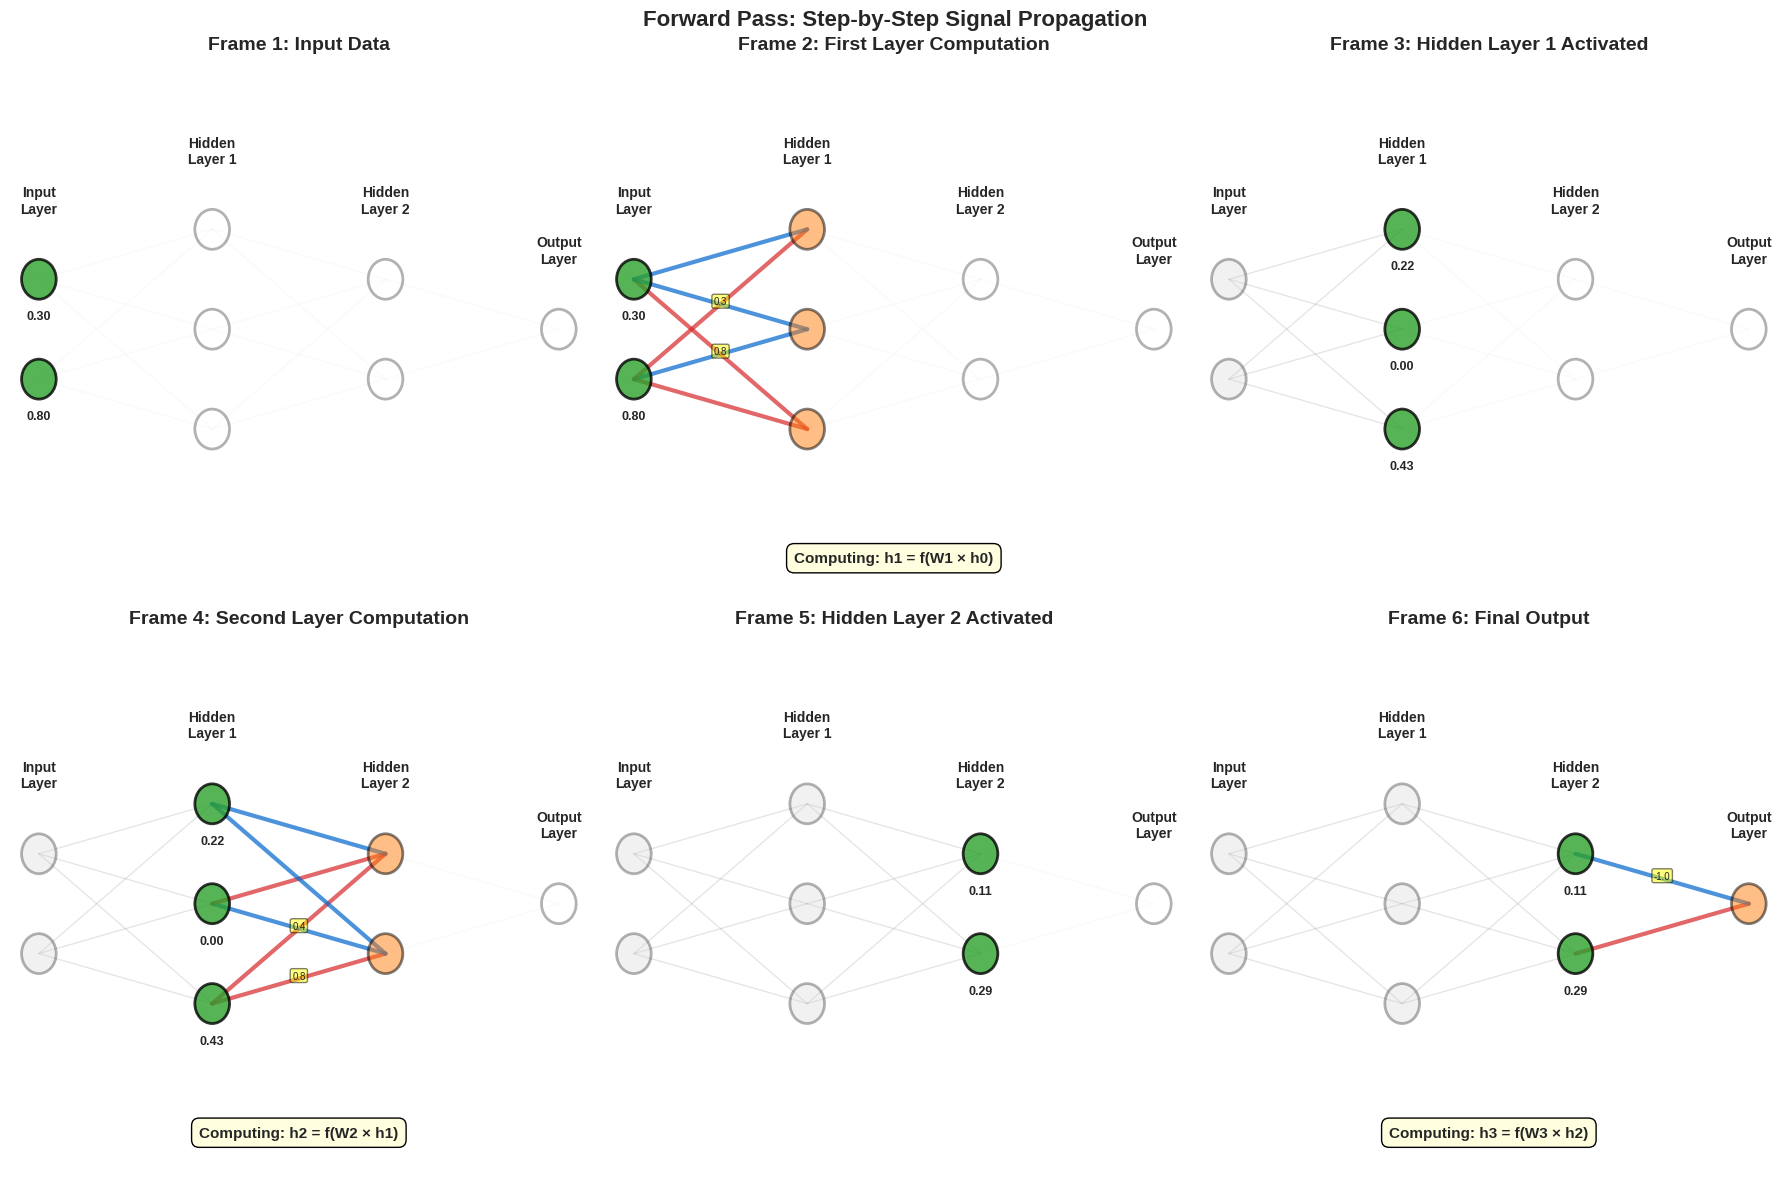

Recreate this plot in Python. (Note: this script raises an exception after producing the figure.)
"""
Generate forward pass animation frames showing signal propagation
Creates step-by-step visualization of how data flows through a neural network
"""

import numpy as np
import matplotlib.pyplot as plt
import matplotlib.patches as mpatches
from matplotlib.patches import Circle, FancyArrowPatch

# Set style
plt.style.use('seaborn-v0_8-whitegrid')

# ML Theme Colors
ML_BLUE = '#0066CC'
ML_ORANGE = '#FF7F0E'
ML_GREEN = '#2CA02C'
ML_RED = '#D62728'
ML_PURPLE = '#9467BD'

def create_forward_pass_animation():
    """Create animation frames showing forward pass step by step"""

    # Network architecture: [2, 3, 2, 1]
    layers = [2, 3, 2, 1]
    layer_names = ['Input\nLayer', 'Hidden\nLayer 1', 'Hidden\nLayer 2', 'Output\nLayer']

    # Create figure with 6 frames
    fig, axes = plt.subplots(2, 3, figsize=(18, 12))
    axes = axes.flatten()

    # Example input and computation
    input_values = [0.8, 0.3]
    np.random.seed(42)
    weights_1 = np.random.randn(2, 3) * 0.5
    weights_2 = np.random.randn(3, 2) * 0.5
    weights_3 = np.random.randn(2, 1) * 0.5

    # Compute forward pass
    h1 = np.maximum(0, np.dot(input_values, weights_1))  # ReLU
    h2 = np.maximum(0, np.dot(h1, weights_2))  # ReLU
    output = 1 / (1 + np.exp(-np.dot(h2, weights_3)))  # Sigmoid

    activations = [input_values, h1.tolist(), h2.tolist(), output.tolist()]

    # Frames to show
    frames = [
        ("Frame 1: Input Data", 0, None, None),
        ("Frame 2: First Layer Computation", 0, 1, weights_1),
        ("Frame 3: Hidden Layer 1 Activated", 1, None, None),
        ("Frame 4: Second Layer Computation", 1, 2, weights_2),
        ("Frame 5: Hidden Layer 2 Activated", 2, None, None),
        ("Frame 6: Final Output", 2, 3, weights_3),
    ]

    for frame_idx, (title, active_layer, target_layer, weights) in enumerate(frames):
        ax = axes[frame_idx]

        # Draw network
        neuron_positions = {}
        layer_spacing = 3.0
        neuron_spacing = 1.5

        # Draw all layers
        for layer_idx, n_neurons in enumerate(layers):
            x = layer_idx * layer_spacing
            y_start = -(n_neurons - 1) * neuron_spacing / 2

            for neuron_idx in range(n_neurons):
                y = y_start + neuron_idx * neuron_spacing
                neuron_positions[(layer_idx, neuron_idx)] = (x, y)

                # Determine neuron color based on frame
                if layer_idx < active_layer:
                    color = 'lightgray'  # Already computed
                    alpha = 0.3
                elif layer_idx == active_layer:
                    color = ML_GREEN  # Currently active
                    alpha = 0.8
                    # Show activation value
                    if activations[layer_idx]:
                        value = activations[layer_idx][neuron_idx]
                        ax.text(x, y - 0.6, f'{value:.2f}',
                               ha='center', fontsize=9, fontweight='bold')
                elif layer_idx == target_layer and weights is not None:
                    color = ML_ORANGE  # Target of computation
                    alpha = 0.5
                else:
                    color = 'white'  # Not yet computed
                    alpha = 0.3

                # Draw neuron
                circle = Circle((x, y), 0.3, facecolor=color, edgecolor='black',
                               linewidth=2, alpha=alpha, zorder=3)
                ax.add_patch(circle)

        # Draw connections
        for layer_idx in range(len(layers) - 1):
            for neuron_from in range(layers[layer_idx]):
                for neuron_to in range(layers[layer_idx + 1]):
                    x1, y1 = neuron_positions[(layer_idx, neuron_from)]
                    x2, y2 = neuron_positions[(layer_idx + 1, neuron_to)]

                    # Highlight connections being used
                    if layer_idx == active_layer and layer_idx + 1 == target_layer and weights is not None:
                        weight_val = weights[neuron_from, neuron_to]
                        linewidth = 3
                        alpha = 0.7
                        color = ML_RED if weight_val > 0 else ML_BLUE
                        # Show weight value
                        mid_x, mid_y = (x1 + x2) / 2, (y1 + y2) / 2
                        if abs(weight_val) > 0.3:  # Only show significant weights
                            ax.text(mid_x, mid_y, f'{weight_val:.1f}',
                                   fontsize=7, ha='center',
                                   bbox=dict(boxstyle='round,pad=0.2',
                                           facecolor='yellow', alpha=0.5))
                    elif layer_idx < active_layer:
                        linewidth = 1
                        alpha = 0.2
                        color = 'gray'
                    else:
                        linewidth = 1
                        alpha = 0.1
                        color = 'lightgray'

                    ax.plot([x1, x2], [y1, y2], color=color,
                           linewidth=linewidth, alpha=alpha, zorder=1)

        # Add layer labels
        for layer_idx, name in enumerate(layer_names):
            x = layer_idx * layer_spacing
            y_max = max([neuron_positions[(layer_idx, i)][1]
                        for i in range(layers[layer_idx])])
            ax.text(x, y_max + 1, name, ha='center', fontsize=10, fontweight='bold')

        # Add computation equation for computation frames
        if weights is not None:
            eq_text = f"Computing: h{target_layer} = f(W{active_layer+1} × h{active_layer})"
            ax.text(1.5 * layer_spacing, -3.5, eq_text,
                   ha='center', fontsize=11, fontweight='bold',
                   bbox=dict(boxstyle='round,pad=0.5', facecolor='lightyellow'))

        ax.set_title(title, fontsize=14, fontweight='bold', pad=10)
        ax.set_xlim(-0.5, (len(layers) - 1) * layer_spacing + 0.5)
        ax.set_ylim(-4, 4)
        ax.axis('off')

    fig.suptitle('Forward Pass: Step-by-Step Signal Propagation',
                fontsize=16, fontweight='bold')

    plt.tight_layout()
    plt.savefig('../figures/forward_pass_frames.pdf', dpi=300, bbox_inches='tight')
    print("Saved: forward_pass_frames.pdf")

def create_detailed_computation_example():
    """Create detailed example showing one neuron's computation"""

    fig, axes = plt.subplots(1, 2, figsize=(14, 6))

    # Left panel: Visual representation
    ax = axes[0]

    # Input neurons
    inputs = [0.5, 0.8, 0.3]
    weights = [0.7, -0.4, 0.9]
    bias = -0.2

    # Draw input neurons
    for i, (inp, weight) in enumerate(zip(inputs, weights)):
        y = 2 - i * 1.5
        # Input neuron
        circle = Circle((-2, y), 0.3, facecolor=ML_BLUE, edgecolor='black',
                       linewidth=2, alpha=0.7)
        ax.add_patch(circle)
        ax.text(-2, y, f'{inp}', ha='center', va='center',
               fontsize=10, fontweight='bold', color='white')
        ax.text(-2.8, y, f'x{i+1}', ha='right', fontsize=9)

        # Weight on connection
        arrow = FancyArrowPatch((-1.7, y), (-0.3, 0),
                               arrowstyle='->', mutation_scale=20,
                               linewidth=3, color=ML_RED if weight > 0 else ML_BLUE)
        ax.add_patch(arrow)
        ax.text(-1, y*0.5, f'w{i+1}={weight}', ha='center', fontsize=9,
               bbox=dict(boxstyle='round,pad=0.3', facecolor='yellow', alpha=0.7))

    # Target neuron
    circle = Circle((0, 0), 0.4, facecolor=ML_ORANGE, edgecolor='black',
                   linewidth=3, alpha=0.8)
    ax.add_patch(circle)
    ax.text(0, 0, '?', ha='center', va='center',
           fontsize=16, fontweight='bold')

    # Bias
    ax.text(0, -1, f'bias = {bias}', ha='center', fontsize=10,
           bbox=dict(boxstyle='round,pad=0.3', facecolor='lightgreen', alpha=0.7))

    # Output
    z = sum([inp * weight for inp, weight in zip(inputs, weights)]) + bias
    activation = max(0, z)  # ReLU
    arrow = FancyArrowPatch((0.4, 0), (1.5, 0),
                           arrowstyle='->', mutation_scale=20,
                           linewidth=3, color=ML_GREEN)
    ax.add_patch(arrow)
    circle = Circle((2, 0), 0.4, facecolor=ML_GREEN, edgecolor='black',
                   linewidth=3, alpha=0.8)
    ax.add_patch(circle)
    ax.text(2, 0, f'{activation:.2f}', ha='center', va='center',
           fontsize=12, fontweight='bold', color='white')
    ax.text(2, -0.8, 'Output', ha='center', fontsize=9)

    ax.set_title('Single Neuron Computation', fontsize=14, fontweight='bold')
    ax.set_xlim(-3.5, 2.8)
    ax.set_ylim(-2, 2.5)
    ax.axis('off')

    # Right panel: Step-by-step calculation
    ax = axes[1]

    steps = [
        "Step 1: Weighted Sum",
        f"z = w₁×x₁ + w₂×x₂ + w₃×x₃ + b",
        f"z = {weights[0]}×{inputs[0]} + {weights[1]}×{inputs[1]} + {weights[2]}×{inputs[2]} + {bias}",
        f"z = {weights[0]*inputs[0]:.2f} + {weights[1]*inputs[1]:.2f} + {weights[2]*inputs[2]:.2f} + {bias}",
        f"z = {z:.2f}",
        "",
        "Step 2: Apply Activation (ReLU)",
        "f(z) = max(0, z)",
        f"f({z:.2f}) = max(0, {z:.2f})",
        f"output = {activation:.2f}"
    ]

    y_pos = 0.95
    for i, step in enumerate(steps):
        if step == "":
            y_pos -= 0.05
        elif "Step" in step:
            ax.text(0.05, y_pos, step, fontsize=12, fontweight='bold',
                   transform=ax.transAxes)
            y_pos -= 0.08
        else:
            ax.text(0.1, y_pos, step, fontsize=10, family='monospace',
                   transform=ax.transAxes)
            y_pos -= 0.07

    # Highlight final answer
    ax.add_patch(mpatches.FancyBboxPatch((0.05, 0.02), 0.4, 0.08,
                                        boxstyle="round,pad=0.01",
                                        edgecolor=ML_GREEN, facecolor=ML_GREEN,
                                        alpha=0.2, linewidth=3,
                                        transform=ax.transAxes))

    ax.set_title('Detailed Calculation', fontsize=14, fontweight='bold')
    ax.axis('off')

    fig.suptitle('Understanding Neuron Computation', fontsize=16, fontweight='bold')

    plt.tight_layout()
    plt.savefig('../figures/neuron_computation_detail.pdf', dpi=300, bbox_inches='tight')
    print("Saved: neuron_computation_detail.pdf")

if __name__ == "__main__":
    print("Generating forward pass visualizations...")

    create_forward_pass_animation()
    create_detailed_computation_example()

    print("\nAll forward pass visualizations generated successfully!")
    print("Files created:")
    print("  - forward_pass_frames.pdf")
    print("  - neuron_computation_detail.pdf")